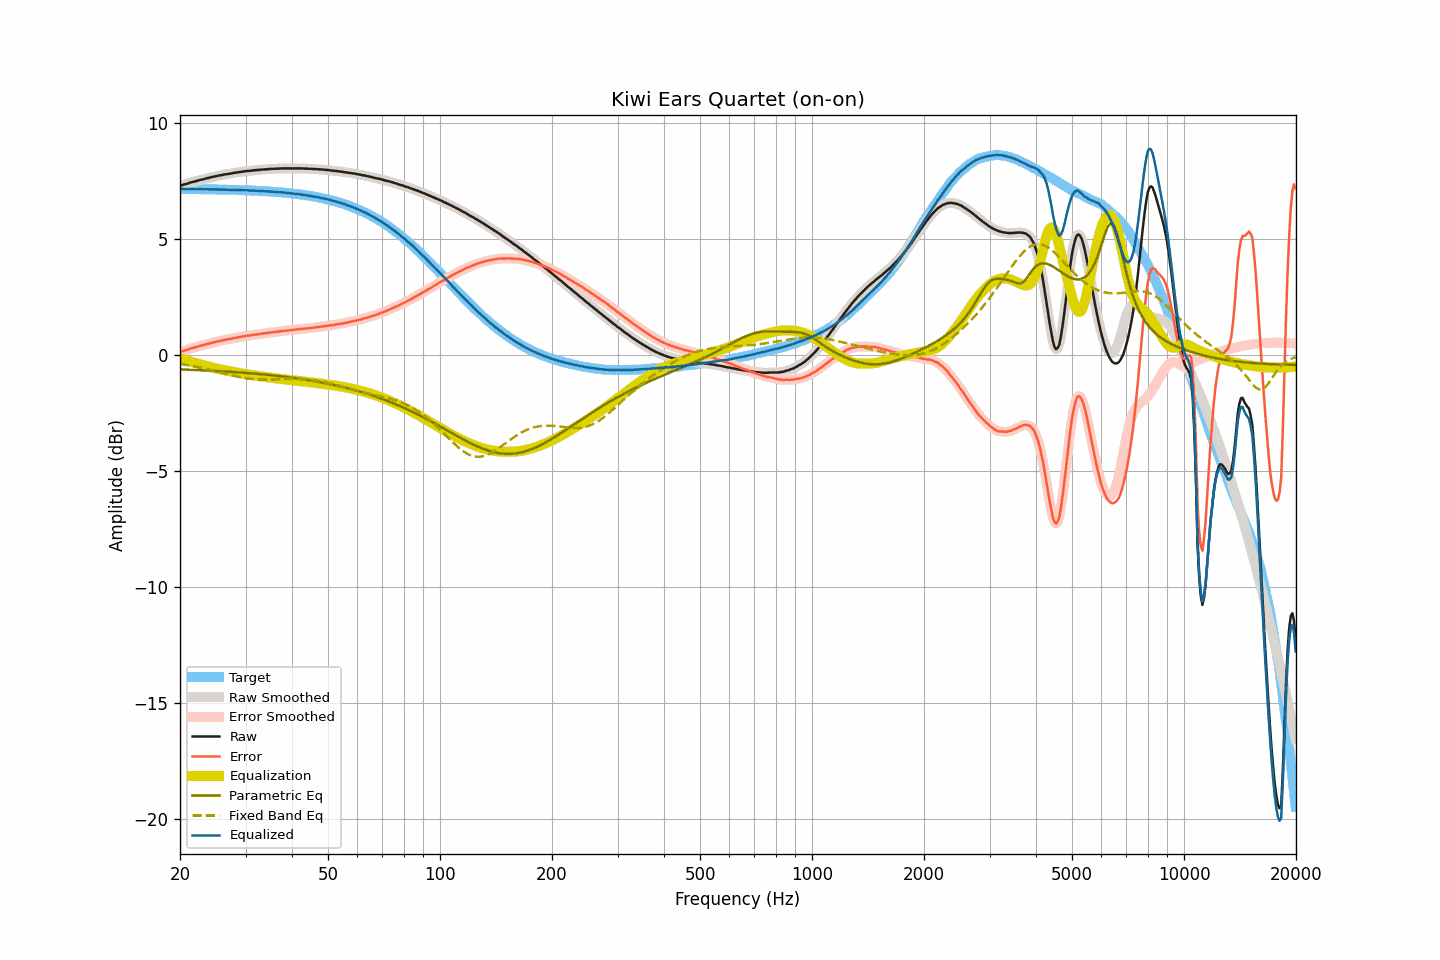

Values plotted in this chart, from the file beside it:
frequency, raw, smoothed, error, error_smoothed, equalization, parametric_eq, fixed_band_eq, equalized_raw, equalized_smoothed, target
20.00, 7.30, 7.30, 0.13, 0.13, -0.13, -0.62, -0.38, 7.17, 7.17, 7.17
20.20, 7.33, 7.32, 0.16, 0.16, -0.16, -0.62, -0.39, 7.17, 7.17, 7.17
20.40, 7.35, 7.35, 0.18, 0.18, -0.18, -0.62, -0.40, 7.17, 7.17, 7.17
20.61, 7.37, 7.37, 0.20, 0.20, -0.20, -0.62, -0.41, 7.17, 7.17, 7.17
20.81, 7.39, 7.39, 0.22, 0.22, -0.23, -0.63, -0.42, 7.16, 7.16, 7.17
21.02, 7.41, 7.41, 0.24, 0.25, -0.25, -0.63, -0.44, 7.16, 7.16, 7.17
21.23, 7.44, 7.44, 0.27, 0.27, -0.27, -0.63, -0.45, 7.17, 7.17, 7.17
21.44, 7.46, 7.46, 0.29, 0.29, -0.29, -0.64, -0.46, 7.17, 7.17, 7.16
21.66, 7.48, 7.48, 0.32, 0.31, -0.31, -0.64, -0.47, 7.17, 7.17, 7.16
21.87, 7.49, 7.49, 0.33, 0.33, -0.33, -0.64, -0.49, 7.16, 7.16, 7.16
22.09, 7.51, 7.51, 0.35, 0.35, -0.35, -0.64, -0.50, 7.16, 7.16, 7.16
22.31, 7.53, 7.53, 0.37, 0.37, -0.37, -0.65, -0.52, 7.16, 7.16, 7.16
22.54, 7.55, 7.55, 0.39, 0.39, -0.39, -0.65, -0.53, 7.16, 7.16, 7.16
22.76, 7.57, 7.57, 0.41, 0.41, -0.41, -0.65, -0.55, 7.16, 7.16, 7.16
22.99, 7.58, 7.58, 0.42, 0.42, -0.42, -0.66, -0.56, 7.15, 7.16, 7.16
23.22, 7.60, 7.60, 0.44, 0.44, -0.44, -0.66, -0.58, 7.16, 7.16, 7.16
23.45, 7.62, 7.62, 0.46, 0.46, -0.46, -0.66, -0.59, 7.16, 7.16, 7.16
23.69, 7.64, 7.64, 0.48, 0.48, -0.48, -0.67, -0.61, 7.16, 7.16, 7.16
23.92, 7.65, 7.65, 0.50, 0.50, -0.50, -0.67, -0.62, 7.15, 7.15, 7.15
24.16, 7.67, 7.67, 0.52, 0.52, -0.52, -0.67, -0.64, 7.15, 7.15, 7.15
24.40, 7.69, 7.69, 0.54, 0.53, -0.53, -0.68, -0.66, 7.16, 7.15, 7.15
24.65, 7.70, 7.70, 0.55, 0.55, -0.55, -0.68, -0.68, 7.15, 7.15, 7.15
24.89, 7.72, 7.72, 0.57, 0.57, -0.57, -0.68, -0.69, 7.15, 7.15, 7.15
25.14, 7.73, 7.73, 0.58, 0.58, -0.58, -0.69, -0.71, 7.15, 7.15, 7.15
25.39, 7.75, 7.75, 0.60, 0.60, -0.60, -0.69, -0.73, 7.15, 7.15, 7.15
25.65, 7.76, 7.76, 0.61, 0.61, -0.61, -0.70, -0.75, 7.14, 7.14, 7.15
25.91, 7.77, 7.77, 0.63, 0.63, -0.63, -0.70, -0.76, 7.14, 7.14, 7.14
26.16, 7.79, 7.79, 0.65, 0.64, -0.64, -0.70, -0.78, 7.15, 7.14, 7.14
26.43, 7.80, 7.80, 0.66, 0.66, -0.66, -0.71, -0.80, 7.14, 7.14, 7.14
26.69, 7.81, 7.81, 0.67, 0.67, -0.67, -0.71, -0.82, 7.14, 7.14, 7.14
26.96, 7.82, 7.82, 0.68, 0.68, -0.68, -0.72, -0.84, 7.14, 7.13, 7.14
27.23, 7.83, 7.83, 0.69, 0.69, -0.70, -0.72, -0.85, 7.13, 7.13, 7.14
27.50, 7.84, 7.84, 0.71, 0.71, -0.71, -0.72, -0.87, 7.13, 7.13, 7.13
27.77, 7.86, 7.86, 0.73, 0.72, -0.72, -0.73, -0.89, 7.14, 7.13, 7.13
28.05, 7.87, 7.87, 0.74, 0.74, -0.74, -0.73, -0.90, 7.13, 7.13, 7.13
28.33, 7.88, 7.88, 0.75, 0.75, -0.75, -0.74, -0.92, 7.13, 7.13, 7.13
28.62, 7.89, 7.89, 0.76, 0.76, -0.76, -0.74, -0.93, 7.12, 7.12, 7.12
28.90, 7.90, 7.90, 0.78, 0.78, -0.78, -0.75, -0.95, 7.12, 7.12, 7.12
29.19, 7.91, 7.91, 0.79, 0.79, -0.79, -0.75, -0.96, 7.12, 7.12, 7.12
29.48, 7.92, 7.92, 0.80, 0.80, -0.80, -0.76, -0.97, 7.12, 7.12, 7.12
29.78, 7.93, 7.93, 0.81, 0.81, -0.81, -0.76, -0.99, 7.12, 7.12, 7.12
30.08, 7.94, 7.94, 0.83, 0.83, -0.82, -0.77, -1.00, 7.11, 7.11, 7.11
30.38, 7.95, 7.95, 0.84, 0.84, -0.84, -0.77, -1.01, 7.11, 7.11, 7.11
30.68, 7.95, 7.95, 0.84, 0.85, -0.85, -0.78, -1.02, 7.10, 7.11, 7.11
30.99, 7.96, 7.96, 0.85, 0.86, -0.86, -0.79, -1.03, 7.10, 7.10, 7.10
31.30, 7.97, 7.97, 0.87, 0.87, -0.87, -0.79, -1.03, 7.10, 7.10, 7.10
31.61, 7.98, 7.98, 0.88, 0.88, -0.88, -0.80, -1.04, 7.10, 7.10, 7.10
31.93, 7.98, 7.98, 0.88, 0.89, -0.89, -0.80, -1.04, 7.09, 7.10, 7.09
32.24, 7.99, 7.99, 0.90, 0.89, -0.90, -0.81, -1.05, 7.09, 7.09, 7.09
32.57, 7.99, 7.99, 0.90, 0.90, -0.91, -0.82, -1.05, 7.08, 7.09, 7.09
32.89, 8.00, 8.00, 0.91, 0.91, -0.92, -0.82, -1.05, 7.08, 7.08, 7.08
33.22, 8.01, 8.01, 0.93, 0.93, -0.93, -0.83, -1.05, 7.08, 7.08, 7.08
33.55, 8.01, 8.01, 0.93, 0.94, -0.93, -0.84, -1.06, 7.07, 7.08, 7.08
33.89, 8.02, 8.02, 0.95, 0.94, -0.94, -0.84, -1.06, 7.08, 7.07, 7.07
34.23, 8.02, 8.02, 0.95, 0.95, -0.95, -0.85, -1.05, 7.07, 7.07, 7.07
34.57, 8.03, 8.03, 0.97, 0.96, -0.96, -0.86, -1.05, 7.07, 7.06, 7.06
34.92, 8.03, 8.03, 0.97, 0.97, -0.97, -0.86, -1.05, 7.06, 7.06, 7.06
35.27, 8.04, 8.04, 0.98, 0.98, -0.98, -0.87, -1.05, 7.06, 7.06, 7.05
35.62, 8.04, 8.04, 0.99, 0.99, -0.99, -0.88, -1.05, 7.05, 7.05, 7.05
35.97, 8.04, 8.04, 0.99, 1.00, -1.00, -0.89, -1.04, 7.04, 7.04, 7.04
... 635 more rows
